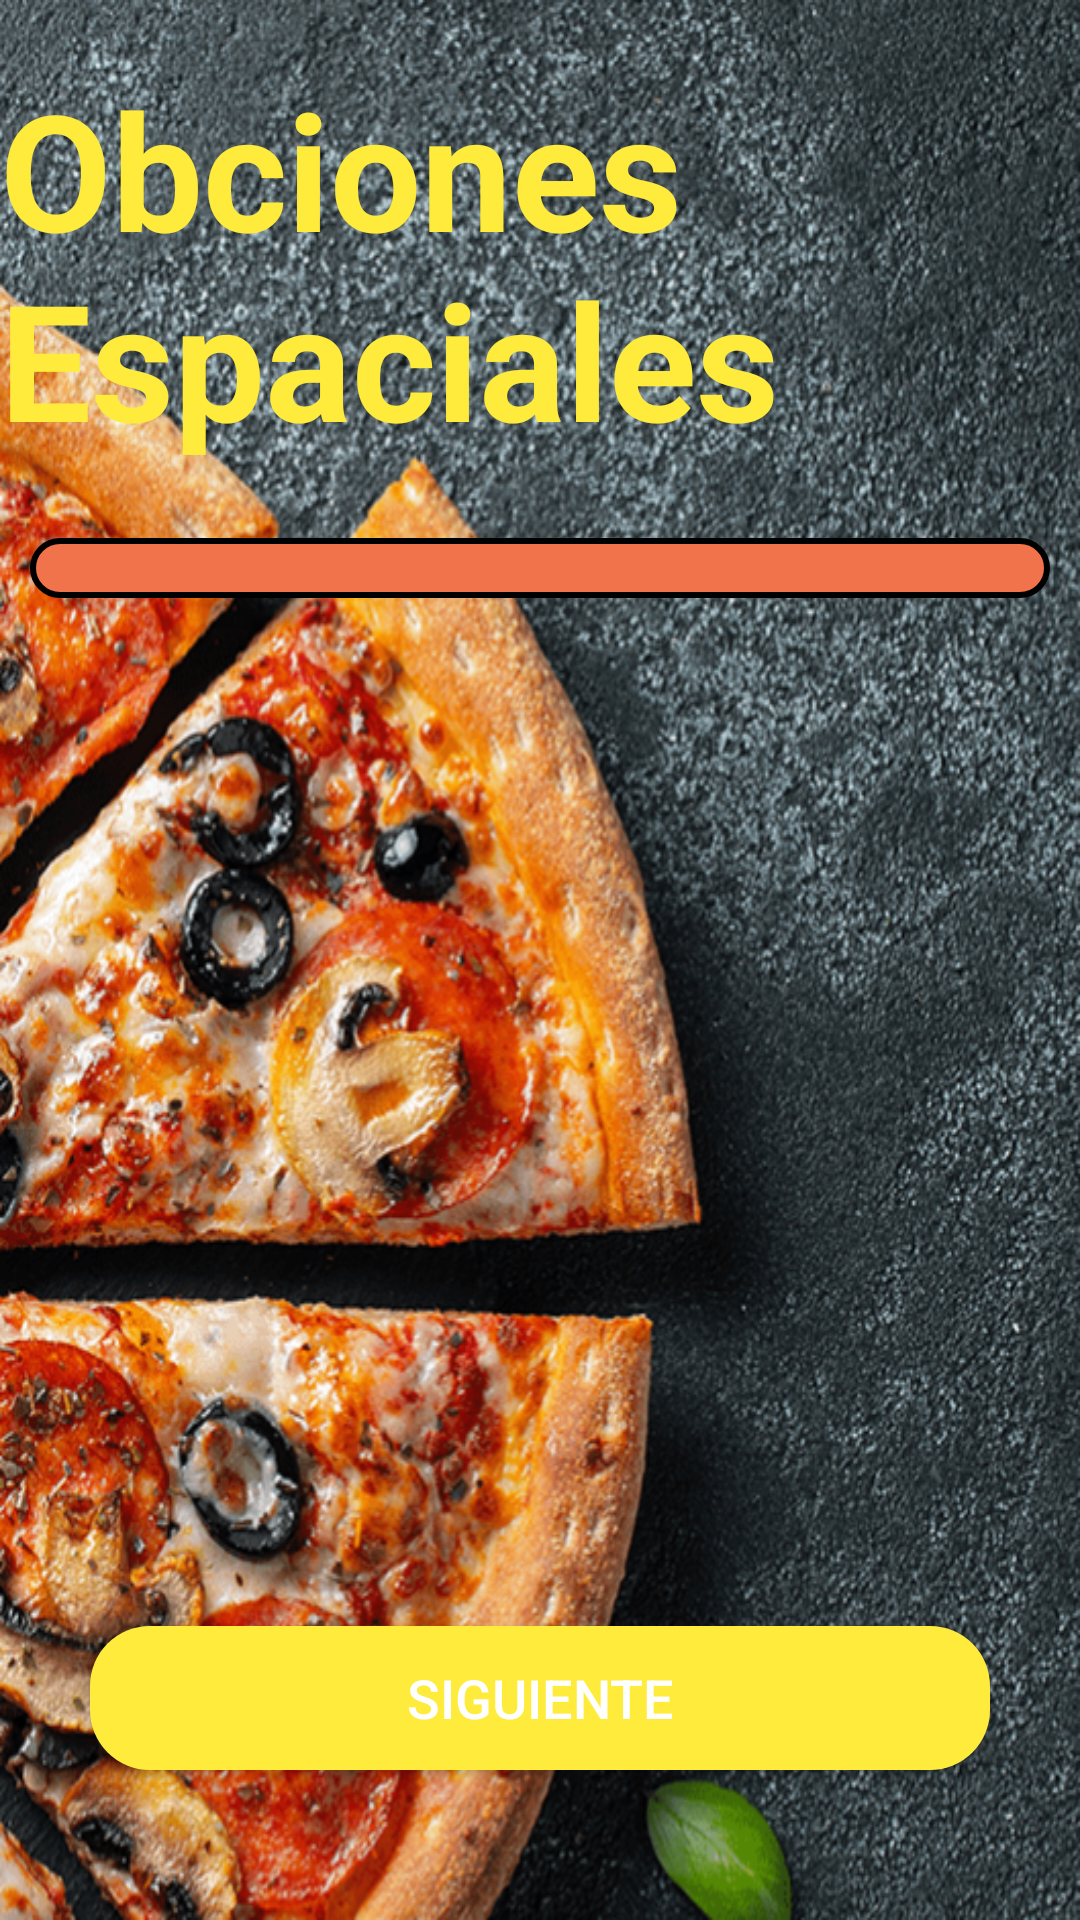

Write the Android layout XML for this screen, with the resource values it uses.
<!-- AndroidManifest.xml: application theme Theme.ExAvaluat4 -->
<!-- res/layout/activity_main5.xml -->
<?xml version="1.0" encoding="utf-8"?>
<androidx.constraintlayout.widget.ConstraintLayout xmlns:android="http://schemas.android.com/apk/res/android"
    xmlns:app="http://schemas.android.com/apk/res-auto"
    xmlns:tools="http://schemas.android.com/tools"
    android:id="@+id/main"
    android:layout_width="match_parent"
    android:layout_height="match_parent"
    android:background="@drawable/fondo"

    tools:context=".MainActivity5">

    <TextView
        android:id="@+id/textView3"
        android:layout_width="wrap_content"
        android:layout_height="wrap_content"
        android:layout_marginTop="20dp"
        android:text="@string/espacials"
        android:textColor="#FFEB3B"
        android:textSize="54sp"
        android:textStyle="bold"
        app:layout_constraintEnd_toEndOf="parent"
        app:layout_constraintStart_toStartOf="parent"
        app:layout_constraintTop_toTopOf="parent" />

    <Spinner
        android:id="@+id/spinner"
        android:layout_width="0dp"
        android:layout_height="wrap_content"
        android:layout_marginStart="10dp"
        android:layout_marginTop="24dp"


        android:layout_marginEnd="10dp"
        android:background="@drawable/custom_spinner_background"
        android:padding="10dp"
        app:layout_constraintEnd_toEndOf="parent"
        app:layout_constraintStart_toStartOf="parent"
        app:layout_constraintTop_toBottomOf="@+id/textView3" />

    <Button
        android:id="@+id/button_get_started"
        android:layout_width="300dp"
        android:layout_height="wrap_content"
        android:layout_gravity="center"
        android:layout_marginBottom="50dp"
        android:background="@drawable/borderradious"
        android:onClick="IrPagina1"
        android:padding="10dp"
        android:text="@string/s"
        android:textColor="#FFFFFF"
        android:textSize="18sp"
        app:layout_constraintBottom_toBottomOf="parent"
        app:layout_constraintEnd_toEndOf="parent"
        app:layout_constraintStart_toStartOf="parent" />
</androidx.constraintlayout.widget.ConstraintLayout>
<!-- resources referenced by this layout -->
<resources>
  <!-- drawable borderradious (drawable) -->
  <?xml version="1.0" encoding="utf-8"?>
  <shape xmlns:android="http://schemas.android.com/apk/res/android">
      <solid android:color="#FFEB3B"/> 
      <corners android:radius="20dp"/> 
  </shape>
  <!-- drawable custom_spinner_background (drawable) -->
  <?xml version="1.0" encoding="utf-8"?>
  <shape xmlns:android="http://schemas.android.com/apk/res/android">
      <solid android:color="#F1734B"/> 
      <corners android:radius="10dp"/>  
      <stroke android:width="2dp" android:color="#000000"/> 
  </shape>
  <!-- drawable fondo: png bitmap (drawable, 1029602 bytes) -->
  <string name="espacials">Obciones Espaciales</string>
  <string name="s">Siguiente</string>
  <style name="Theme.ExAvaluat4" parent="Base.Theme.ExAvaluat4" />
  <style name="Base.Theme.ExAvaluat4" parent="Theme.Material3.DayNight.NoActionBar">
          
          
      </style>
</resources>
